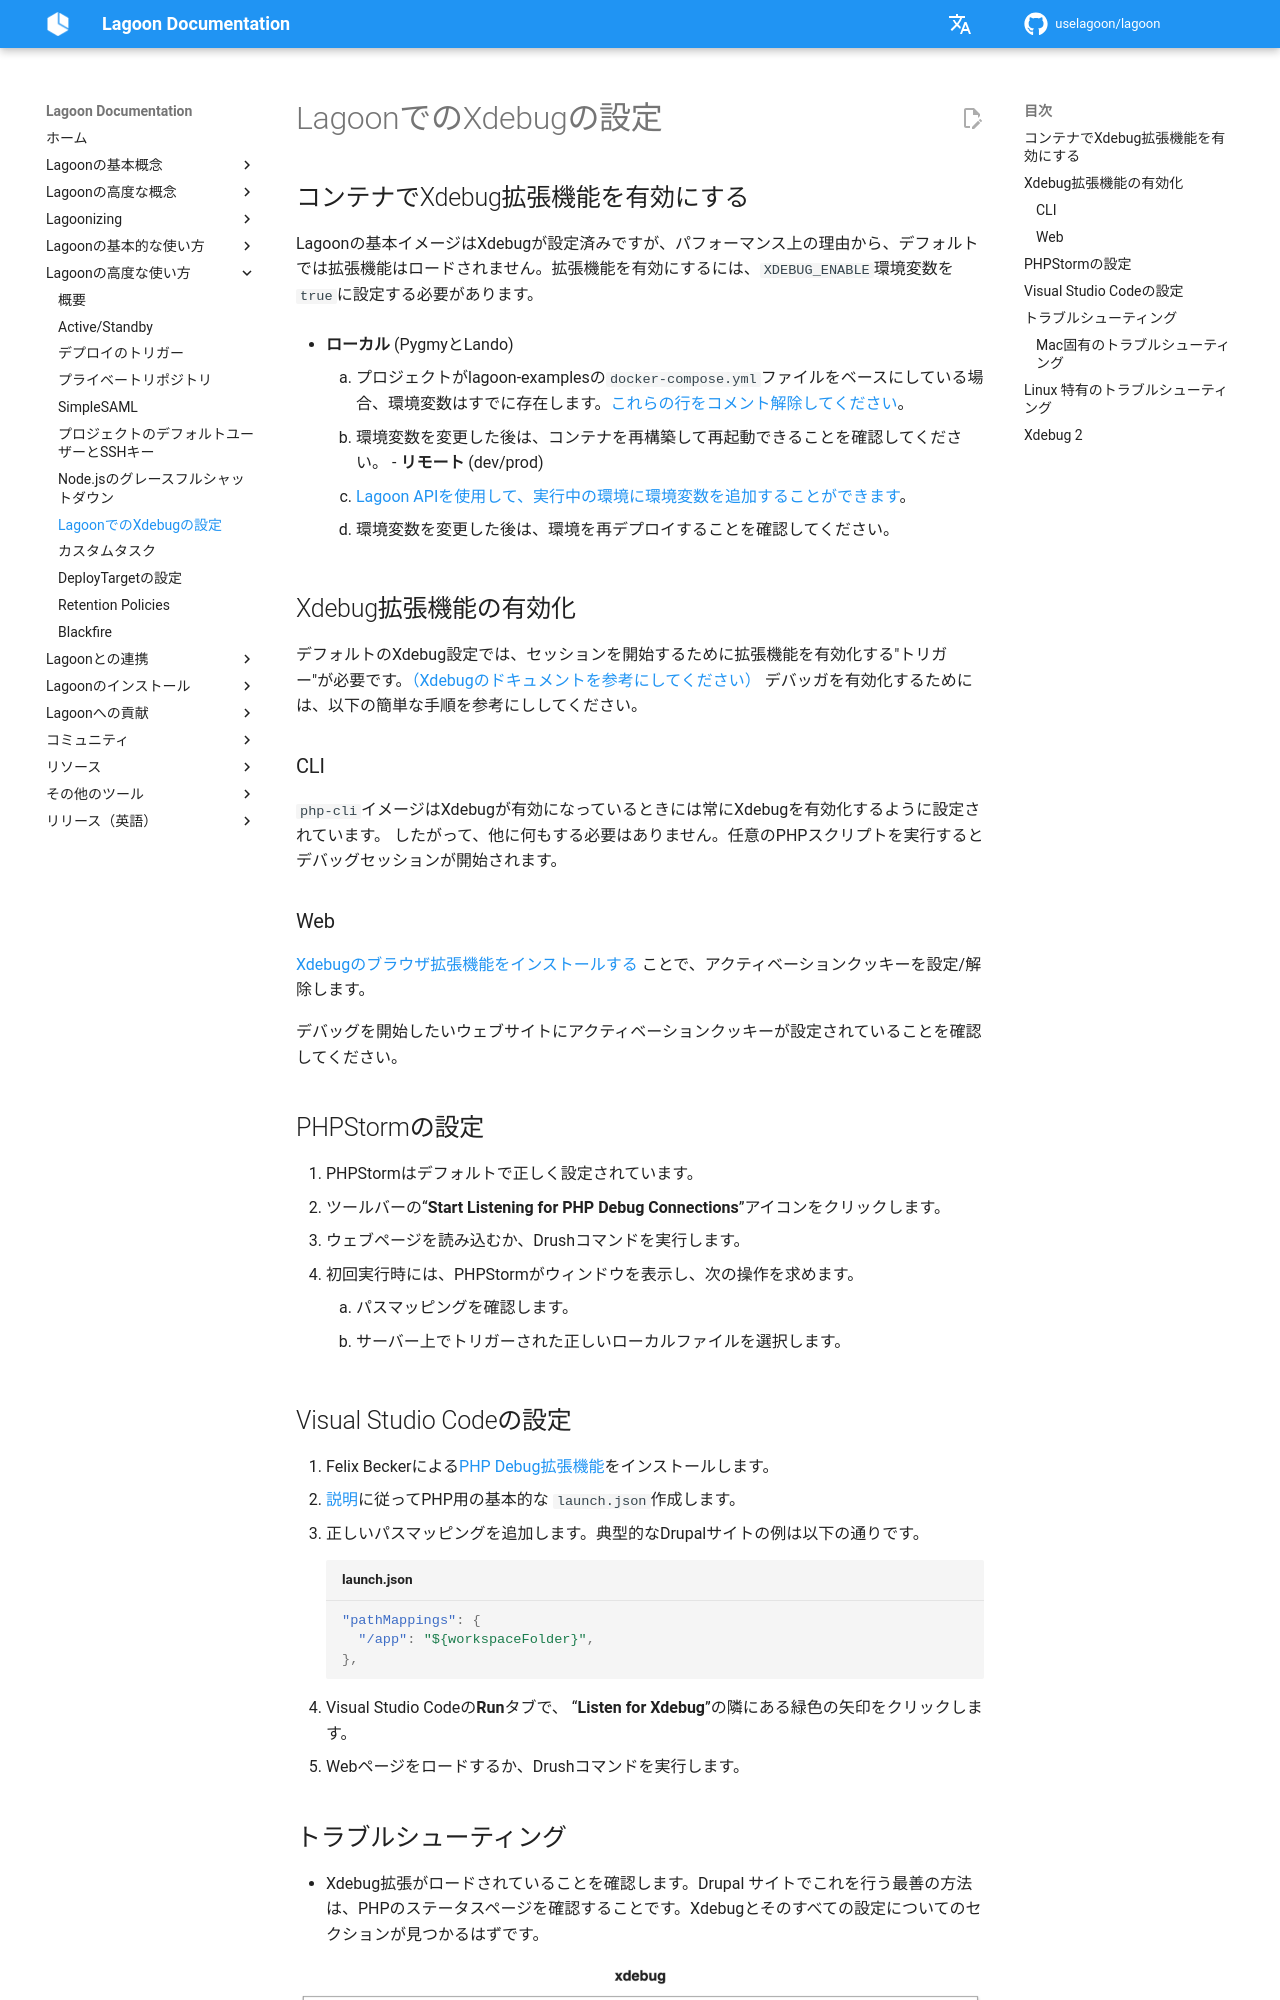

repository: uselagoon/lagoon · page: ja/using-lagoon-advanced/setting-up-xdebug-with-lagoon/index.html · generator: mkdocs

# LagoonでのXdebugの設定

## コンテナでXdebug拡張機能を有効にする

Lagoonの基本イメージはXdebugが設定済みですが、パフォーマンス上の理由から、デフォルトでは拡張機能はロードされません。拡張機能を有効にするには、`XDEBUG_ENABLE`環境変数を`true`に設定する必要があります。

- **ローカル** (PygmyとLando)

  1.  プロジェクトがlagoon-examplesの`docker-compose.yml`ファイルをベースにしている場合、環境変数はすでに存在します。[これらの行をコメント解除してください](https://github.com/lagoon-examples/drupal10-base/blob/main/docker-compose.yml#L14-L15)。
  2.  環境変数を変更した後は、コンテナを再構築して再起動できることを確認してください。
- **リモート** (dev/prod)
  1.  [Lagoon APIを使用して、実行中の環境に環境変数を追加することができます](../concepts-advanced/environment-variables.md#runtime-environment-variables-lagoon-api)。
  2.  環境変数を変更した後は、環境を再デプロイすることを確認してください。

## Xdebug拡張機能の有効化

デフォルトのXdebug設定では、セッションを開始するために拡張機能を有効化する"トリガー"が必要です。[（Xdebugのドキュメントを参考にしてください）](https://xdebug.org/docs/step_debug#activate)
デバッガを有効化するためには、以下の簡単な手順を参考にししてください。

### CLI

`php-cli`イメージはXdebugが有効になっているときには常にXdebugを有効化するように設定されています。
したがって、他に何もする必要はありません。任意のPHPスクリプトを実行するとデバッグセッションが開始されます。

### Web

[Xdebugのブラウザ拡張機能をインストールする](https://xdebug.org/docs/step_debug#browser-extensions)
ことで、アクティベーションクッキーを設定/解除します。

デバッグを開始したいウェブサイトにアクティベーションクッキーが設定されていることを確認してください。

## PHPStormの設定

1. PHPStormはデフォルトで正しく設定されています。
2. ツールバーの“**Start Listening for PHP Debug Connections**”アイコンをクリックします。
3. ウェブページを読み込むか、Drushコマンドを実行します。
4. 初回実行時には、PHPStormがウィンドウを表示し、次の操作を求めます。
   1. パスマッピングを確認します。
   2. サーバー上でトリガーされた正しいローカルファイルを選択します。

## Visual Studio Codeの設定

1. Felix Beckerによる[PHP Debug拡張機能](https://marketplace.visualstudio.com/items?itemName=felixfbecker.php-debug)をインストールします。
2. [説明](https://marketplace.visualstudio.com/items?itemName=felixfbecker.php-debug#vs-code-configuration)に従ってPHP用の基本的な `launch.json`作成します。
3. 正しいパスマッピングを追加します。典型的なDrupalサイトの例は以下の通りです。

   ```json title="launch.json"
   "pathMappings": {
     "/app": "${workspaceFolder}",
   },
   ```

4. Visual Studio Codeの**Run**タブで、
   “**Listen for Xdebug**”の隣にある緑色の矢印をクリックします。
5. Webページをロードするか、Drushコマンドを実行します。
